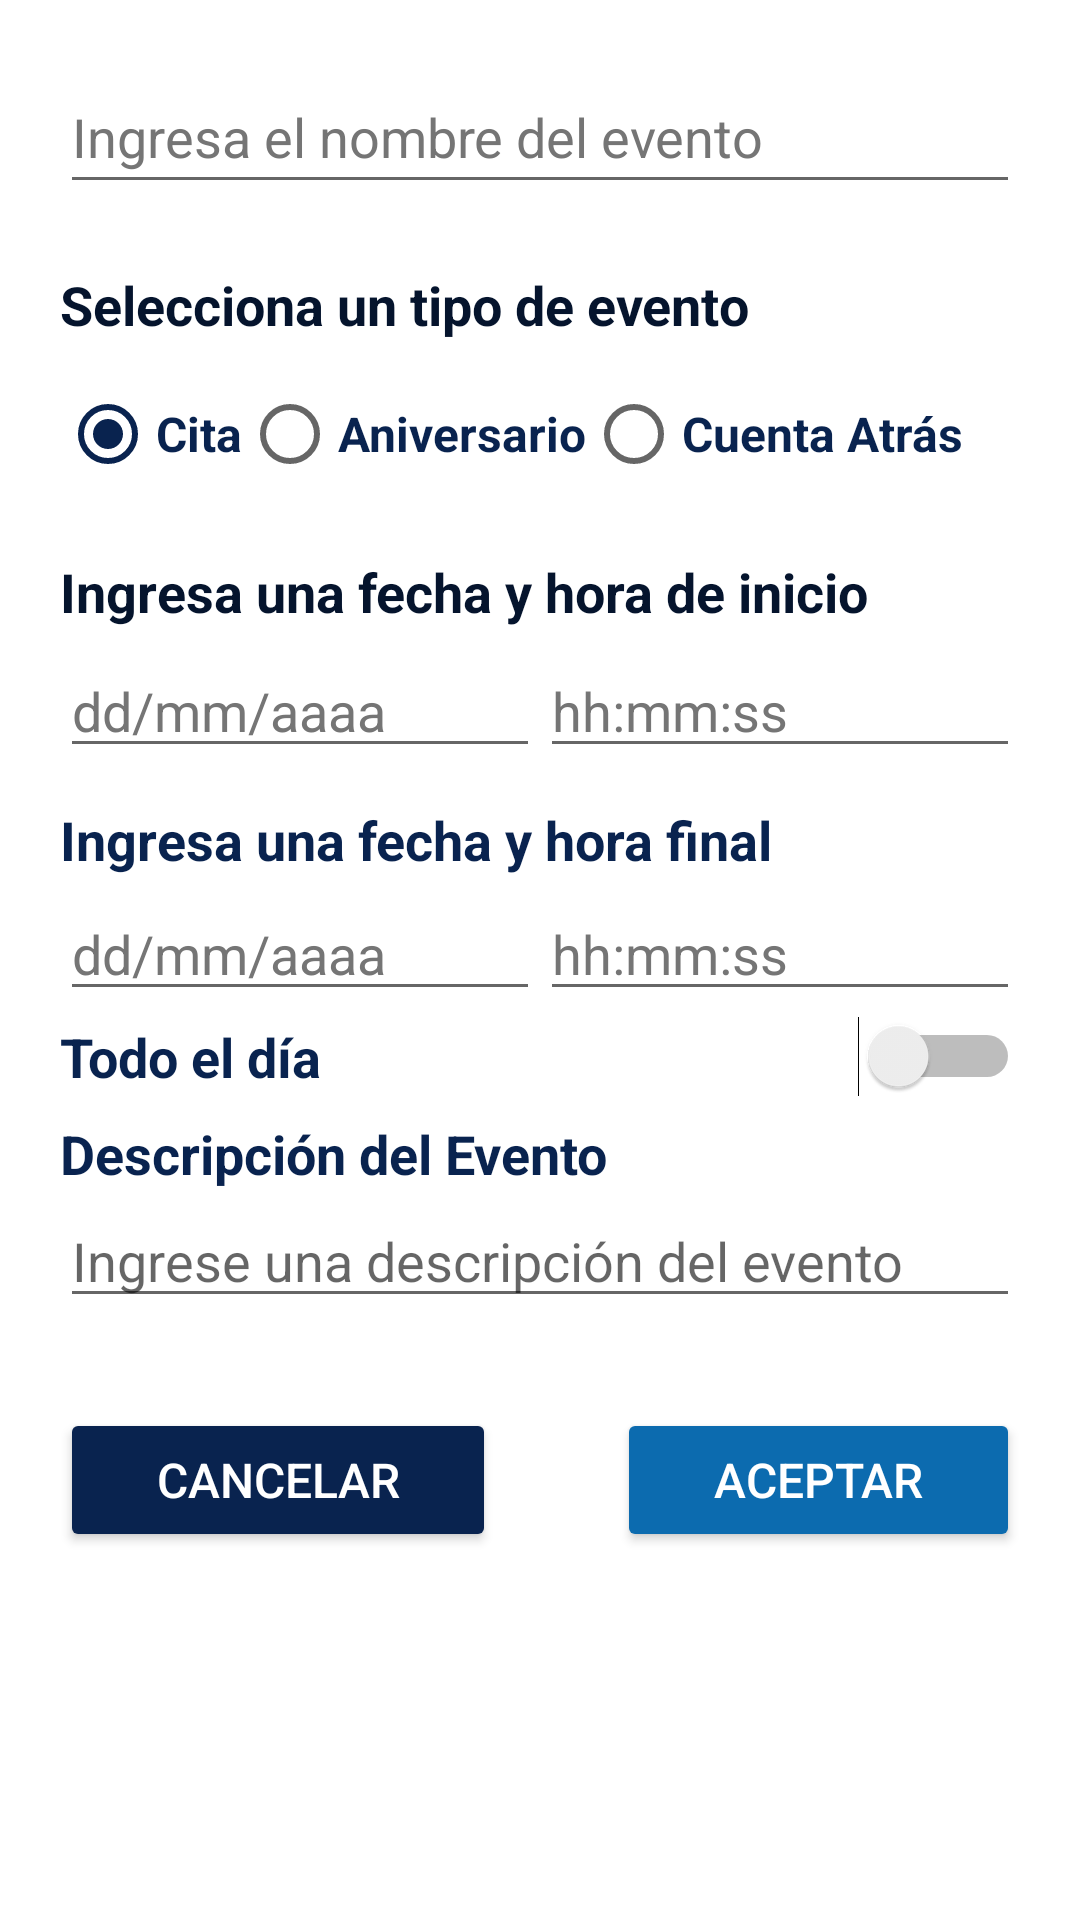

Android layout source for this screen:
<!-- AndroidManifest.xml: application theme Theme.Agenda -->
<!-- res/layout/activity_form.xml -->
<?xml version="1.0" encoding="utf-8"?>
<ScrollView xmlns:android="http://schemas.android.com/apk/res/android"
    xmlns:app="http://schemas.android.com/apk/res-auto"
    xmlns:tools="http://schemas.android.com/tools"
    android:layout_height="match_parent"
    android:layout_width="match_parent"
    tools:context=".Form">

    <androidx.constraintlayout.widget.ConstraintLayout
        android:layout_width="match_parent"
        android:layout_height="wrap_content"
        android:padding="20dp"
        android:scrollbarAlwaysDrawVerticalTrack="true">

        <EditText
            android:id="@+id/nombre_evento"
            android:layout_width="0dp"
            android:layout_height="wrap_content"
            android:autofillHints=""
            android:ems="10"
            android:focusable="true"
            android:hint="@string/ingresa_el_nombre_del_evento"
            android:inputType="textPersonName"
            android:minHeight="48dp"
            android:textColorHint="#757575"
            android:textSize="18sp"
            app:layout_constraintBottom_toBottomOf="parent"
            app:layout_constraintEnd_toEndOf="parent"
            app:layout_constraintStart_toStartOf="parent"
            app:layout_constraintTop_toTopOf="parent"
            app:layout_constraintVertical_bias="0.0" />

        <TextView
            android:id="@+id/textView"
            android:layout_width="wrap_content"
            android:layout_height="wrap_content"
            android:text="@string/selecciona_un_tipo_de_evento"
            android:textAlignment="viewStart"
            android:textColor="@color/secondaryOn"
            android:textSize="18sp"
            android:textStyle="bold"
            app:layout_constraintBottom_toBottomOf="parent"
            app:layout_constraintStart_toStartOf="parent"
            app:layout_constraintTop_toBottomOf="@+id/nombre_evento"
            app:layout_constraintVertical_bias="0.05" />

        <RadioGroup
            android:id="@+id/radioGroup"
            android:layout_width="wrap_content"
            android:layout_height="wrap_content"
            android:checkedButton="@id/cita"
            android:orientation="horizontal"
            app:layout_constraintBottom_toBottomOf="parent"
            app:layout_constraintStart_toStartOf="parent"
            app:layout_constraintTop_toBottomOf="@+id/textView"
            app:layout_constraintVertical_bias="0.02">

            <RadioButton
                android:id="@+id/cita"
                android:layout_width="match_parent"
                android:layout_height="wrap_content"
                android:text="@string/cita"
                android:textColor="@color/secondary"
                android:textSize="16sp"
                android:textStyle="bold" />

            <RadioButton
                android:id="@+id/anirversario"
                android:layout_width="match_parent"
                android:layout_height="wrap_content"
                android:text="@string/aniversario"
                android:textColor="@color/secondary"
                android:textSize="16sp"
                android:textStyle="bold" />

            <RadioButton
                android:id="@+id/cuenta_atras"
                android:layout_width="match_parent"
                android:layout_height="wrap_content"
                android:text="@string/cuenta_atr_s"
                android:textColor="@color/secondary"
                android:textSize="16sp"
                android:textStyle="bold" />
        </RadioGroup>

        <TextView
            android:id="@+id/textView4"
            android:layout_width="wrap_content"
            android:layout_height="wrap_content"
            android:text="@string/ingresa_una_fecha_y_hora_de_inicio"
            android:textAlignment="viewStart"
            android:textColor="@color/secondaryOn"
            android:textSize="18sp"
            android:textStyle="bold"
            app:layout_constraintBottom_toBottomOf="parent"
            app:layout_constraintStart_toStartOf="parent"
            app:layout_constraintTop_toBottomOf="@+id/radioGroup"
            app:layout_constraintVertical_bias="0.05" />

        <LinearLayout
            android:id="@+id/linearLayout"
            android:layout_width="wrap_content"
            android:layout_height="wrap_content"
            android:orientation="horizontal"
            app:layout_constraintBottom_toBottomOf="parent"
            app:layout_constraintEnd_toEndOf="parent"
            app:layout_constraintStart_toStartOf="parent"
            app:layout_constraintTop_toBottomOf="@+id/textView4"
            app:layout_constraintVertical_bias="0.02">

            <EditText
                android:id="@+id/fecha_inicio"
                android:layout_width="wrap_content"
                android:layout_height="wrap_content"
                android:layout_weight="1"
                android:clickable="true"
                android:ems="10"
                android:focusable="false"
                android:hint="dd/mm/aaaa"
                android:inputType="date"
                android:maxLines="1"
                android:textColorHint="#757575" />

            <EditText
                android:id="@+id/hora_inicio"
                android:layout_width="wrap_content"
                android:layout_height="wrap_content"
                android:layout_weight="1"
                android:clickable="true"
                android:ems="10"
                android:focusable="false"
                android:hint="hh:mm:ss"
                android:inputType="time"
                android:maxLines="1"
                android:textColorHint="#757575" />
        </LinearLayout>

        <TextView
            android:id="@+id/textView7"
            android:layout_width="wrap_content"
            android:layout_height="wrap_content"
            android:text="Ingresa una fecha y hora final"
            android:textColor="@color/secondary"
            android:textSize="18sp"
            android:textStyle="bold"
            app:layout_constraintBottom_toBottomOf="parent"
            app:layout_constraintStart_toStartOf="parent"
            app:layout_constraintTop_toBottomOf="@+id/linearLayout"
            app:layout_constraintVertical_bias="0.05" />

        <LinearLayout
            android:id="@+id/linearLayout2"
            android:layout_width="wrap_content"
            android:layout_height="wrap_content"
            android:orientation="horizontal"
            app:layout_constraintBottom_toBottomOf="parent"
            app:layout_constraintEnd_toEndOf="parent"
            app:layout_constraintStart_toStartOf="parent"
            app:layout_constraintTop_toBottomOf="@+id/textView7"
            app:layout_constraintVertical_bias="0.02">

            <EditText
                android:id="@+id/fecha_fin"
                android:layout_width="wrap_content"
                android:layout_height="wrap_content"
                android:layout_weight="1"
                android:clickable="true"
                android:ems="10"
                android:focusable="false"
                android:hint="dd/mm/aaaa"
                android:inputType="date"
                android:maxLines="1"
                android:textColorHint="#757575" />

            <EditText
                android:id="@+id/hora_fin"
                android:layout_width="wrap_content"
                android:layout_height="wrap_content"
                android:layout_weight="1"
                android:clickable="true"
                android:ems="10"
                android:focusable="false"
                android:hint="hh:mm:ss"
                android:inputType="time"
                android:maxLines="1"
                android:textColorHint="#757575" />
        </LinearLayout>

        <Switch
            android:id="@+id/todo_el_dia"
            android:layout_width="0dp"
            android:layout_height="wrap_content"
            android:text="Todo el día"
            android:textColor="@color/secondary"
            android:textSize="18sp"
            android:textStyle="bold"
            app:layout_constraintBottom_toBottomOf="parent"
            app:layout_constraintEnd_toEndOf="parent"
            app:layout_constraintHorizontal_bias="0.512"
            app:layout_constraintStart_toStartOf="parent"
            app:layout_constraintTop_toBottomOf="@+id/linearLayout2"
            app:layout_constraintVertical_bias="0.011" />

        <TextView
            android:id="@+id/textView10"
            android:layout_width="wrap_content"
            android:layout_height="wrap_content"
            android:text="Descripción del Evento"
            android:textColor="@color/secondary"
            android:textSize="18sp"
            android:textStyle="bold"
            app:layout_constraintBottom_toBottomOf="parent"
            app:layout_constraintStart_toStartOf="parent"
            app:layout_constraintTop_toBottomOf="@+id/todo_el_dia"
            app:layout_constraintVertical_bias="0.05" />

        <EditText
            android:id="@+id/descripcion"
            android:layout_width="0dp"
            android:layout_height="wrap_content"
            android:ems="10"
            android:gravity="start|top"
            android:hint="Ingrese una descripción del evento"
            android:inputType="textMultiLine"
            app:layout_constraintBottom_toBottomOf="parent"
            app:layout_constraintEnd_toEndOf="parent"
            app:layout_constraintStart_toStartOf="parent"
            app:layout_constraintTop_toBottomOf="@+id/textView10"
            app:layout_constraintVertical_bias="0.02" />

        <LinearLayout
            android:id="@+id/linearLayout3"
            android:layout_width="0dp"
            android:layout_height="wrap_content"
            android:orientation="horizontal"
            android:layout_marginTop="30dp"
            app:layout_constraintBottom_toBottomOf="parent"
            app:layout_constraintEnd_toEndOf="parent"
            app:layout_constraintStart_toStartOf="parent"
            app:layout_constraintTop_toBottomOf="@+id/descripcion">

            <Button
                android:id="@+id/boton_cancelar"
                android:layout_width="wrap_content"
                android:layout_height="wrap_content"
                android:layout_weight="1"
                android:backgroundTint="@color/secondary"
                android:text="Cancelar"
                android:textColor="@color/white"
                android:textSize="16sp"
                app:cornerRadius="30dp" />

            <Space
                android:layout_width="wrap_content"
                android:layout_height="wrap_content"
                android:layout_weight="1" />

            <Button
                android:id="@+id/boton_guardar"
                android:layout_width="wrap_content"
                android:layout_height="wrap_content"
                android:layout_weight="1"
                android:backgroundTint="@color/primary"
                android:text="Aceptar"
                android:textColor="@color/white"
                android:textSize="16sp"
                app:cornerRadius="30dp" />
        </LinearLayout>

    </androidx.constraintlayout.widget.ConstraintLayout>
</ScrollView>
<!-- resources referenced by this layout -->
<resources>
  <color name="primary">#0c6baf</color>
  <color name="secondary">#09234f</color>
  <color name="secondaryOn">#05142d</color>
  <color name="white">#FFFFFFFF</color>
  <string name="aniversario">Aniversario</string>
  <string name="cita">Cita</string>
  <string name="cuenta_atr_s">Cuenta Atrás</string>
  <string name="ingresa_el_nombre_del_evento">Ingresa el nombre del evento</string>
  <string name="ingresa_una_fecha_y_hora_de_inicio">Ingresa una fecha y hora de inicio</string>
  <string name="selecciona_un_tipo_de_evento">Selecciona un tipo de evento</string>
  <style name="Theme.Agenda" parent="Theme.MaterialComponents.DayNight.DarkActionBar">
          
          <item name="colorPrimary">@color/primary</item>
          <item name="colorPrimaryVariant">@color/primary</item>
          <item name="colorOnPrimary">@color/primaryOn</item>
          
          <item name="colorSecondary">@color/secondary</item>
          <item name="colorSecondaryVariant">@color/secondary</item>
          <item name="colorOnSecondary">@color/secondaryOn</item>
          
          <item name="android:statusBarColor" tools:targetApi="l">?attr/colorPrimaryVariant</item>
          
          <item name="android:windowSoftInputMode">stateHidden</item>
      </style>
  <color name="primaryOn">#094e7f</color>
</resources>
